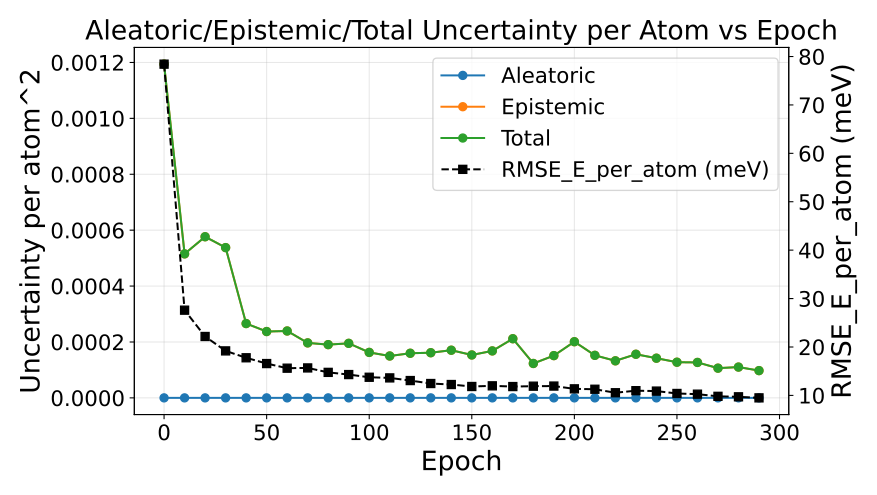

The table this chart was drawn from, first rows:
epoch, au_var, eu_var, tu_var, rmse_energy
0, 0.0, 0.001194, 0.001194, 0.07842
10, 0.0, 0.0005152, 0.0005152, 0.0276
20, 0.0, 0.0005765, 0.0005765, 0.02217
30, 0.0, 0.0005376, 0.0005376, 0.01919
40, 0.0, 0.0002659, 0.0002659, 0.01777
50, 0.0, 0.0002373, 0.0002373, 0.01657
60, 0.0, 0.0002393, 0.0002393, 0.01562
70, 0.0, 0.0001967, 0.0001967, 0.01567
80, 0.0, 0.0001905, 0.0001905, 0.01475
90, 0.0, 0.0001951, 0.0001951, 0.0143
100, 0.0, 0.0001627, 0.0001627, 0.01375
110, 0.0, 0.0001498, 0.0001498, 0.01361
120, 0.0, 0.0001597, 0.0001597, 0.01306
130, 0.0, 0.0001615, 0.0001615, 0.01245
140, 0.0, 0.0001705, 0.0001705, 0.01224
150, 0.0, 0.0001535, 0.0001535, 0.01184
160, 0.0, 0.000168, 0.000168, 0.01197
170, 0.0, 0.0002116, 0.0002116, 0.01182
180, 0.0, 0.000123, 0.000123, 0.0119
190, 0.0, 0.0001512, 0.0001512, 0.01193
200, 0.0, 0.0002009, 0.0002009, 0.01135
210, 0.0, 0.0001522, 0.0001522, 0.01127
220, 0.0, 0.0001325, 0.0001325, 0.01055
230, 0.0, 0.0001561, 0.0001561, 0.01097
240, 0.0, 0.000142, 0.000142, 0.01089
250, 0.0, 0.0001276, 0.0001276, 0.01039
260, 0.0, 0.0001268, 0.0001268, 0.01025
270, 0.0, 0.0001063, 0.0001063, 0.009807
280, 0.0, 0.0001102, 0.0001102, 0.009707
290, 0.0, 9.752603183956126e-05, 9.752603183956126e-05, 0.009487
